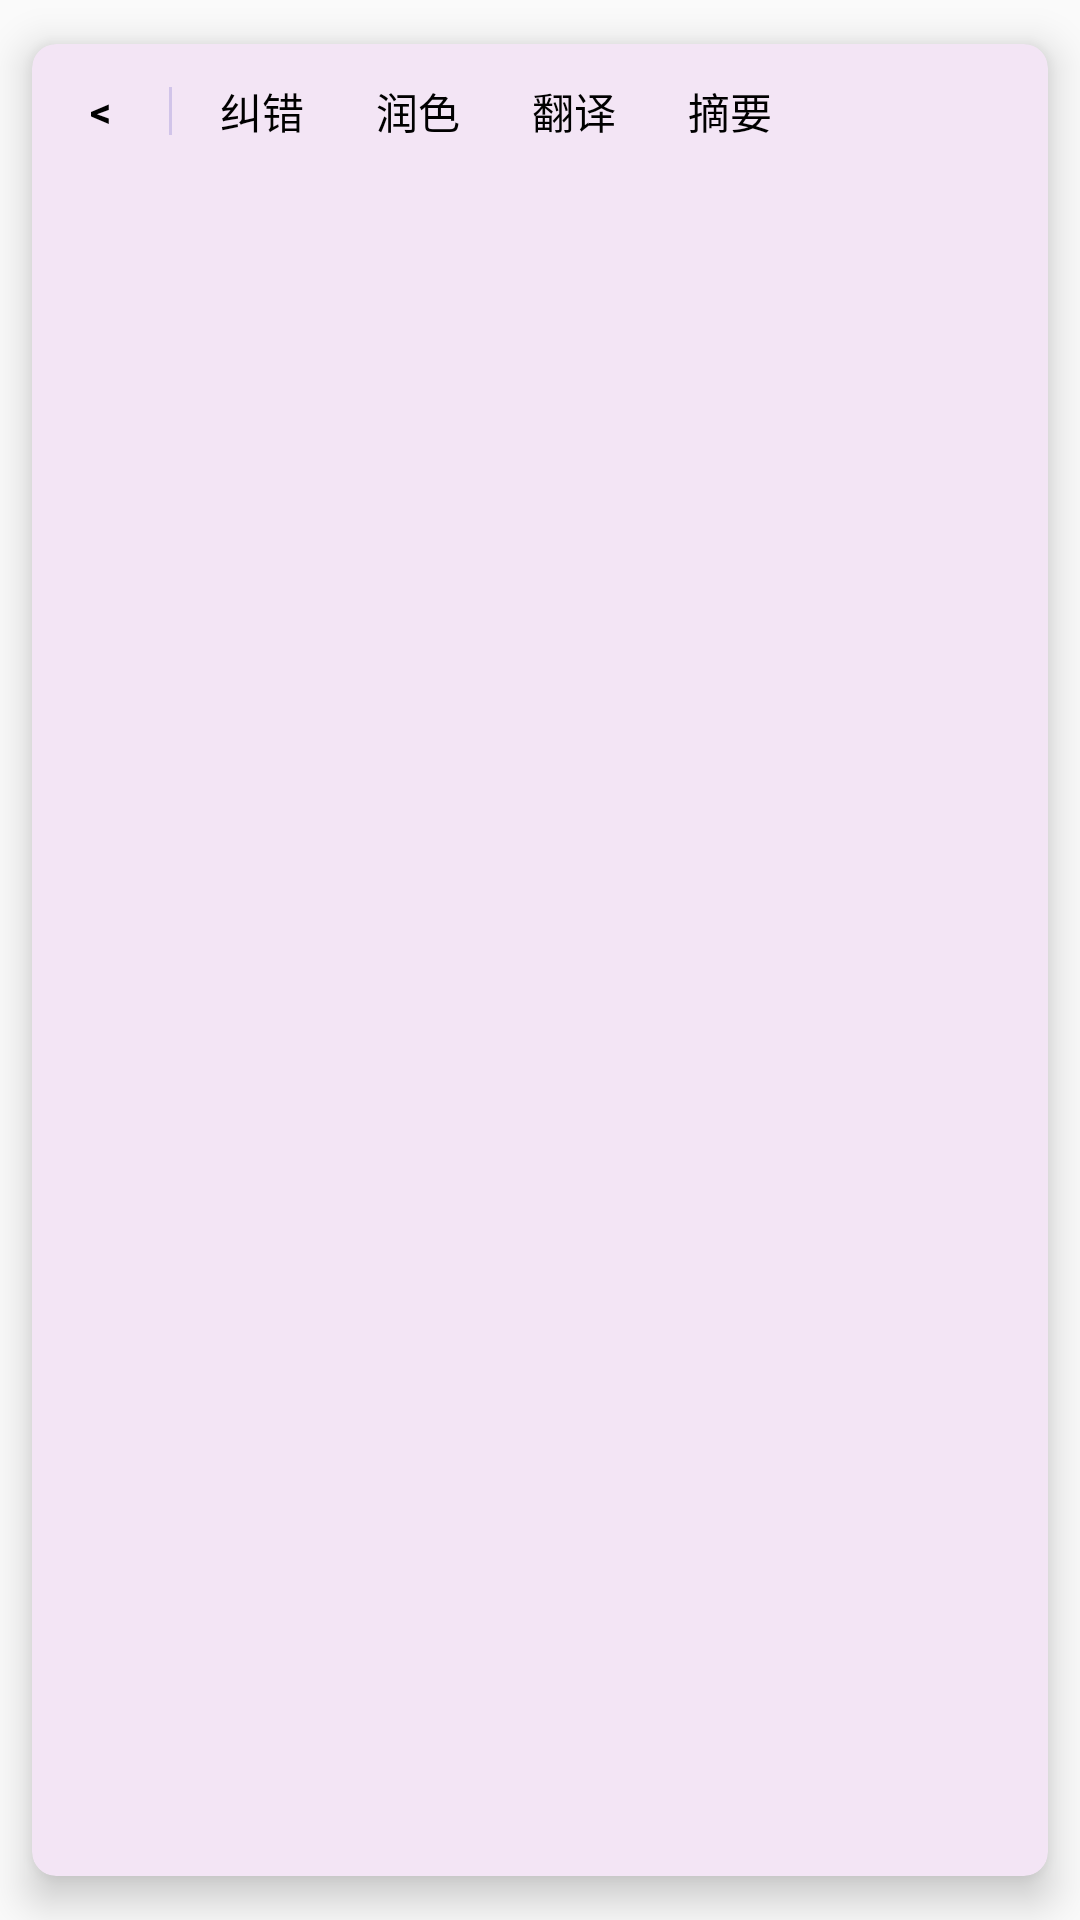

Reconstruct the res/layout file that produces this screen, plus the resources it refers to.
<!-- AndroidManifest.xml: application theme Theme.AppCompat.Light -->
<!-- res/layout/ai_selection_menu.xml -->
<?xml version="1.0" encoding="utf-8"?>
<androidx.cardview.widget.CardView xmlns:android="http://schemas.android.com/apk/res/android"
    xmlns:app="http://schemas.android.com/apk/res-auto"
    android:layout_width="wrap_content"
    android:layout_height="wrap_content"
    app:cardBackgroundColor="#F3E5F5"
    app:cardCornerRadius="8dp"
    app:cardElevation="8dp"
    app:cardUseCompatPadding="true">
    <LinearLayout
        android:layout_width="wrap_content"
        android:layout_height="wrap_content"
        android:gravity="center_vertical"
        android:orientation="horizontal"
        android:padding="4dp">

        <TextView android:id="@+id/action_back" android:text=" &lt; " style="@style/ToolbarBtnStyle" android:textStyle="bold"/>

        <View android:layout_width="1dp" android:layout_height="16dp" android:background="#D1C4E9" android:layout_marginHorizontal="4dp"/>

        <TextView android:id="@+id/action_correct" android:text="纠错" style="@style/ToolbarBtnStyle"/>
        <TextView android:id="@+id/action_polish" android:text="润色" style="@style/ToolbarBtnStyle"/>
        <TextView android:id="@+id/action_translate" android:text="翻译" style="@style/ToolbarBtnStyle"/>
        <TextView android:id="@+id/action_summary" android:text="摘要" style="@style/ToolbarBtnStyle"/>

    </LinearLayout>
</androidx.cardview.widget.CardView>
<!-- resources referenced by this layout -->
<resources>
  <style name="ToolbarBtnStyle">
          <item name="android:layout_width">wrap_content</item>
          <item name="android:layout_height">wrap_content</item>
          <item name="android:minHeight">36dp</item>
          <item name="android:paddingHorizontal">12dp</item>
          <item name="android:paddingVertical">8dp</item>
          <item name="android:textSize">14sp</item>
          <item name="android:textColor">@android:color/black</item>
          <item name="android:gravity">center</item>
          <item name="android:background">?attr/selectableItemBackground</item>
      </style>
</resources>
